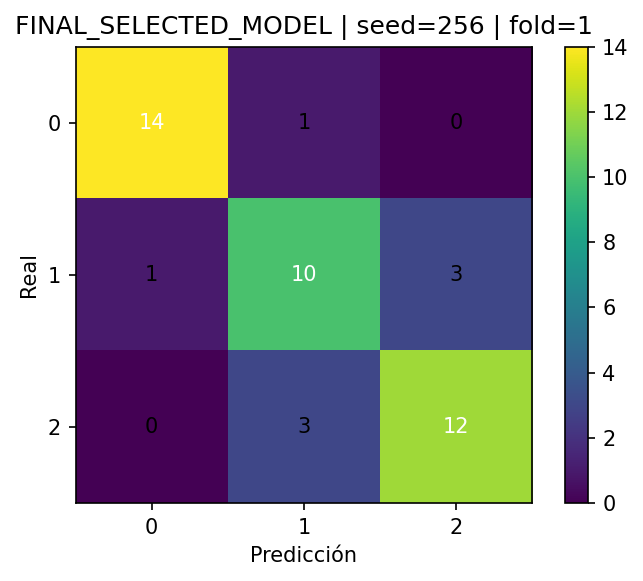

Values plotted in this chart, from the file beside it:
, pred_0, pred_1, pred_2
real_0, 14, 1, 0
real_1, 1, 10, 3
real_2, 0, 3, 12
